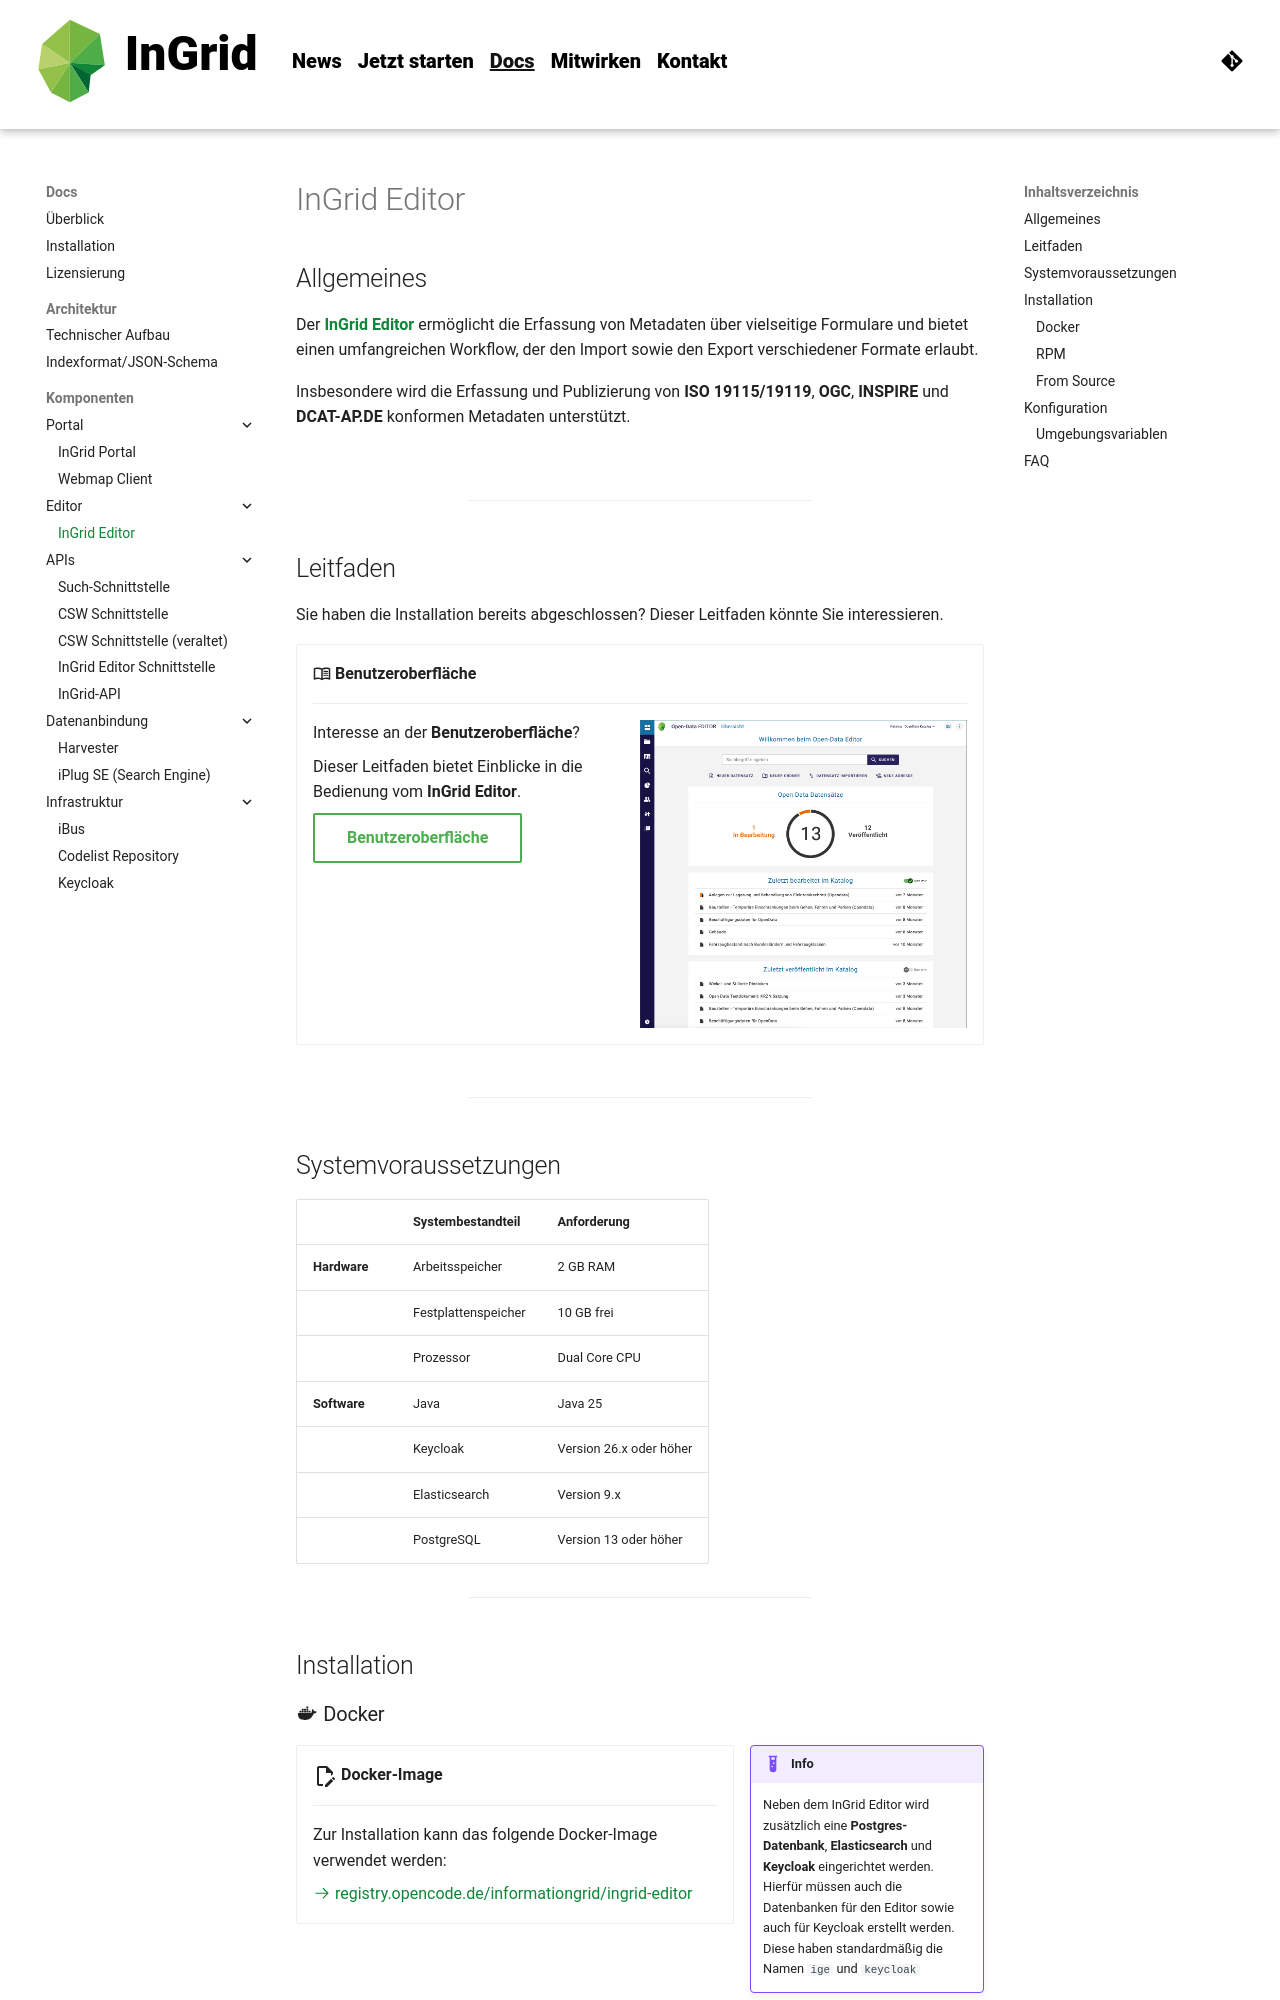

repository: informationgrid/ingrid-oss.eu · page: 8.5.0/components/editor/index.html · generator: mkdocs

---
title: InGrid Editor
description: "InGrid: Indexieren, Recherchieren, Visualisieren, Teilen"
---

## Allgemeines

Der [**InGrid Editor**](https://github.com/informationgrid/ingrid-editor) ermöglicht die Erfassung von Metadaten über
vielseitige
Formulare und bietet einen umfangreichen Workflow, der den Import sowie den Export verschiedener Formate erlaubt.

Insbesondere wird die Erfassung und Publizierung von **ISO 19115/19119**, **OGC**, **INSPIRE** und **DCAT-AP.DE**
konformen Metadaten unterstützt.

![](../assets/drawio/ingrid-editor.drawio)

<hr>

## Leitfaden

Sie haben die Installation bereits abgeschlossen? Dieser Leitfaden könnte Sie interessieren.

<div class="grid cards" markdown>

-   :material-book-open-variant-outline: __Benutzeroberfläche__

    ---

    ![Erfassungsmaske InGrid Editor](../assets/components/editor/dashboard.png "Erfassungsmaske InGrid Editor"){ class="grid-image" }

    Interesse an der **Benutzeroberfläche**?

    Dieser Leitfaden bietet Einblicke in die Bedienung vom **InGrid Editor**.

    [Benutzeroberfläche]({{ fix_url('guides/editor-user-guide.md') }}){ .md-button }

</div>

<hr>

## Systemvoraussetzungen

|              | **Systembestandteil** | **Anforderung**         |
|--------------|-----------------------|-------------------------|
| **Hardware** | Arbeitsspeicher       | 2 GB RAM                |
|              | Festplattenspeicher   | 10 GB frei              |
|              | Prozessor             | Dual Core CPU           |
| **Software** | Java                  | Java 25                 |
|              | Keycloak              | Version 26.x oder höher |
|              | Elasticsearch         | Version 9.x             |
|              | PostgreSQL            | Version 13 oder höher   |

<hr>

## Installation

### :material-docker: Docker

!!! example inline end "Info"
    Neben dem InGrid Editor wird zusätzlich eine **Postgres-Datenbank**, **Elasticsearch** und **Keycloak** eingerichtet werden. Hierfür müssen auch die Datenbanken für den Editor sowie auch für Keycloak erstellt werden. Diese haben standardmäßig die Namen `ige` und `keycloak`


<div class="grid cards" markdown>

-   :material-file-edit-outline:{ .lg .middle } __Docker-Image__

    ---

    Zur Installation kann das folgende Docker-Image verwendet werden:

    [:octicons-arrow-right-24: registry.opencode.de/informationgrid/ingrid-editor](https://gitlab.opencode.de/informationgrid/ingrid-editor/container_registry)

</div>

  <div style="clear: both;"></div>

``` yaml title="Beispiel docker-compose.yml"
services:

  editor:
    image: registry.opencode.de/informationgrid/ingrid-editor
    restart: unless-stopped
    depends_on:
      - postgres-db
    environment:
      - _JAVA_OPTIONS=-Xmx2g -Dstorage.diskCache.bufferSize=256 -Dspring.profiles.active=ingrid
      - DATABASE_HOST=postgres-db
      - DATABASE_USERNAME=${POSTGRES_DB_ADMIN}
      - DATABASE_PASSWORD=${POSTGRES_DB_PASSWORD}
      - KEYCLOAK_URL=http://keycloak:8080/keycloak
      - KEYCLOAK_URL_FRONTEND=http://${HOST}/keycloak
    ports:
      - "8080:8080"
    networks:
      - informationgrid-network
```

??? example "Beispiel für vollständige docker-compose.yml"

    ``` yaml
    services:

      postgres-db:
        image: postgres:17.4
        restart: unless-stopped
        environment:
          - POSTGRES_USER=${POSTGRES_DB_ADMIN}
          - POSTGRES_PASSWORD=${POSTGRES_DB_PASSWORD}
        volumes:
          - ./_data/postgres-db/:/var/lib/postgresql/data
        networks:
          - informationgrid-network

      elastic:
        image: docker.elastic.co/elasticsearch/elasticsearch:8.18.0
        restart: unless-stopped
        environment:
          - cluster.name=ingrid
          - discovery.type=single-node
          - cluster.routing.allocation.disk.threshold_enabled=false
          - http.host=0.0.0.0
          - transport.host=0.0.0.0
          - http.cors.enabled=true
          - "ES_JAVA_OPTS=-Xmx2g"
          - xpack.security.enabled=false
        volumes:
          - ./_data/elasticsearch_data:/usr/share/elasticsearch/data
        networks:
          - informationgrid-network

      keycloak:
        image: docker-registry.wemove.com/keycloak
        restart: unless-stopped
        environment:
          - KC_BOOTSTRAP_ADMIN_USERNAME=admin
          - KC_BOOTSTRAP_ADMIN_PASSWORD=admin
          - KC_HTTP_RELATIVE_PATH=/keycloak
          - KC_HOSTNAME=http://${HOST}/keycloak
          - KC_HTTP_ENABLED=true
          - KC_PROXY_HEADERS=xforwarded
          - KC_DB=postgres
          - KC_DB_URL_HOST=postgres-db
          - KC_DB_USERNAME=${POSTGRES_DB_ADMIN}
          - KC_DB_PASSWORD=${POSTGRES_DB_PASSWORD}
          - MAIL_SMTP=mailrelay
          - IGE_SUPER_USER_LOGIN=ige
          - IGE_SUPER_USER_PASSWORD=admin
          - IGE_SUPER_USER_FIRSTNAME=Super
          - IGE_SUPER_USER_LASTNAME=User
          - IGE_SUPER_USER_EMAIL=Super.User@test.com
        networks:
          - informationgrid-network

      editor:
        image: registry.opencode.de/informationgrid/ingrid-editor
        restart: unless-stopped
        depends_on:
          - postgres-db
        environment:
          - _JAVA_OPTIONS=-Xmx2g -Dstorage.diskCache.bufferSize=256 -Dspring.profiles.active=ingrid
          - DATABASE_HOST=postgres-db
          - DATABASE_USERNAME=${POSTGRES_DB_ADMIN}
          - DATABASE_PASSWORD=${POSTGRES_DB_PASSWORD}
          - KEYCLOAK_URL=http://keycloak:8080/keycloak
          - KEYCLOAK_URL_FRONTEND=http://${HOST}/keycloak
        ports:
          - "8080:8080"
        networks:
          - informationgrid-network
    ```

In einer weiteren Datei `.env` werden die Variablen für die `docker-compose.yml` Datei gesetzt.

### :material-redhat: RPM

!!! info
    Schauen Sie sich auch die allgemeinen Informationen für das Installieren von RPMs hier an: [Link]({{ fix_url('components/installation.md/#lokale-installation') }})

Installieren Sie das RPM über den folgenden Befehl:
```shell
sudo dnf install ingrid-editor
```

Der InGrid-Editor verwendet eine PostgreSQL-Datenbank, die vor dem Start vorhanden sein muss. Erstellen Sie die Datenbank mit dem folgenden Befehl:


```shell
sudo -u postgres psql -c "CREATE DATABASE ige;"
```

!!! info
    Wenn Sie einen anderen Datenbanknamen verwenden möchten, dann müssen Sie den im InGrid Editor über die Umgebungsvariable `DATABASE_NAME` anpassen.

Stellen Sie sicher, dass dem Datenbankbenutzer die Rechte für die neu erstellte Datenbank korrekt gesetzt sind. Passen Sie die Umgebungsvariablen für den Editor in der Datei `/etc/sysconfig/ingrid-editor` an. Dabei sind vor allem die Einstellungen für die Datenbank und Keycloak wichtig. Für die weitere Konfiguration schauen Sie bitte die verfügbaren [Umgebungsvariablen](#umgebungsvariablen) an. Außerdem können Sie alle Einstellungen auch in der Datei `/opt/ingrid/ingrid-editor/config/application.properties` vornehmen, allerdings empfehlen wir die Konfiguration über Umgebungsvariablen.

Starten Sie danach den InGrid Editor über den folgenden Befehl:

```shell
sudo systemctl start ingrid-editor

# wenn automatisch gestartet werden soll beim Neustart des Systems
sudo systemctl enable ingrid-editor
```

### :material-github: From Source

Um den InGrid-Editor direkt auf einem System zu installieren, müssen folgende zusätzliche Vorbedingungen erfüllt sein:

* NodeJS (>= v22)

Die Installation des InGrid-Editors (z.B. nach `/opt/ingrid/ingrid-editor`) erfolgt dann mit diesen Schritten:

#### Editor klonen und bauen

``` shell
git clone https://github.com/informationgrid/ingrid-editor
cd ingrid-editor/frontend
yarn
cd ..
./gradlew -PbuildProfile=prod build -x test -x check
```

#### Editor installieren

``` shell
unzip -qq "build/distributions/ingrid-editor-[0-9]*.zip" -d /tmp/editor
mkdir -p /opt/ingrid/ingrid-editor
mv /tmp/editor/ingrid-editor-*/* /opt/ingrid/ingrid-editor
cp -r frontend/build/dist/browser/* /opt/ingrid/ingrid-editor/webapp/static
```

#### Editor starten

Bevor Sie den InGrid-Editor starten, müssen sie die Konfiguration vervollständigen. Dazu setzen Sie entweder die
Umgebungsvariablen oder erstellen eine Datei `application-default.properties`. Stellen Sie sicher, dass in der
PostgreSQL-Datenbank, die Datenbanken mit den Namen "ige" und "keycloak" angelegt worden sind. Für die weitere
Konfiguration, siehe [Umgebungsvariablen](#umgebungsvariablen). Danach:

Damit das Frontend verfügbar ist, muss dieses noch auf den Klassenpfad der Anwendung gesetzt werden. Dazu muss das Startskript unter "bin/ingrid-editor" angepasst werden:

```shell
# replace
eval set -- $DEFAULT_JVM_OPTS $JAVA_OPTS $INGRID_EDITOR_OPTS -jar "\"$JARPATH\"" "$APP_ARGS"
# with
JAVA_OPTS="-Dloader.path=/opt/ingrid/ingrid-editor/webapp/"
eval set -- $DEFAULT_JVM_OPTS $JAVA_OPTS $INGRID_EDITOR_OPTS -cp "\"$JARPATH\"" org.springframework.boot.loader.launch.PropertiesLauncher "$APP_ARGS"
```

Danach können Sie den Editor im Verzeichnis `/opt/ingrid/ingrid-editor` wie folgt starten:

``` shell
bin/ingrid-editor
```

<hr>

## Konfiguration
